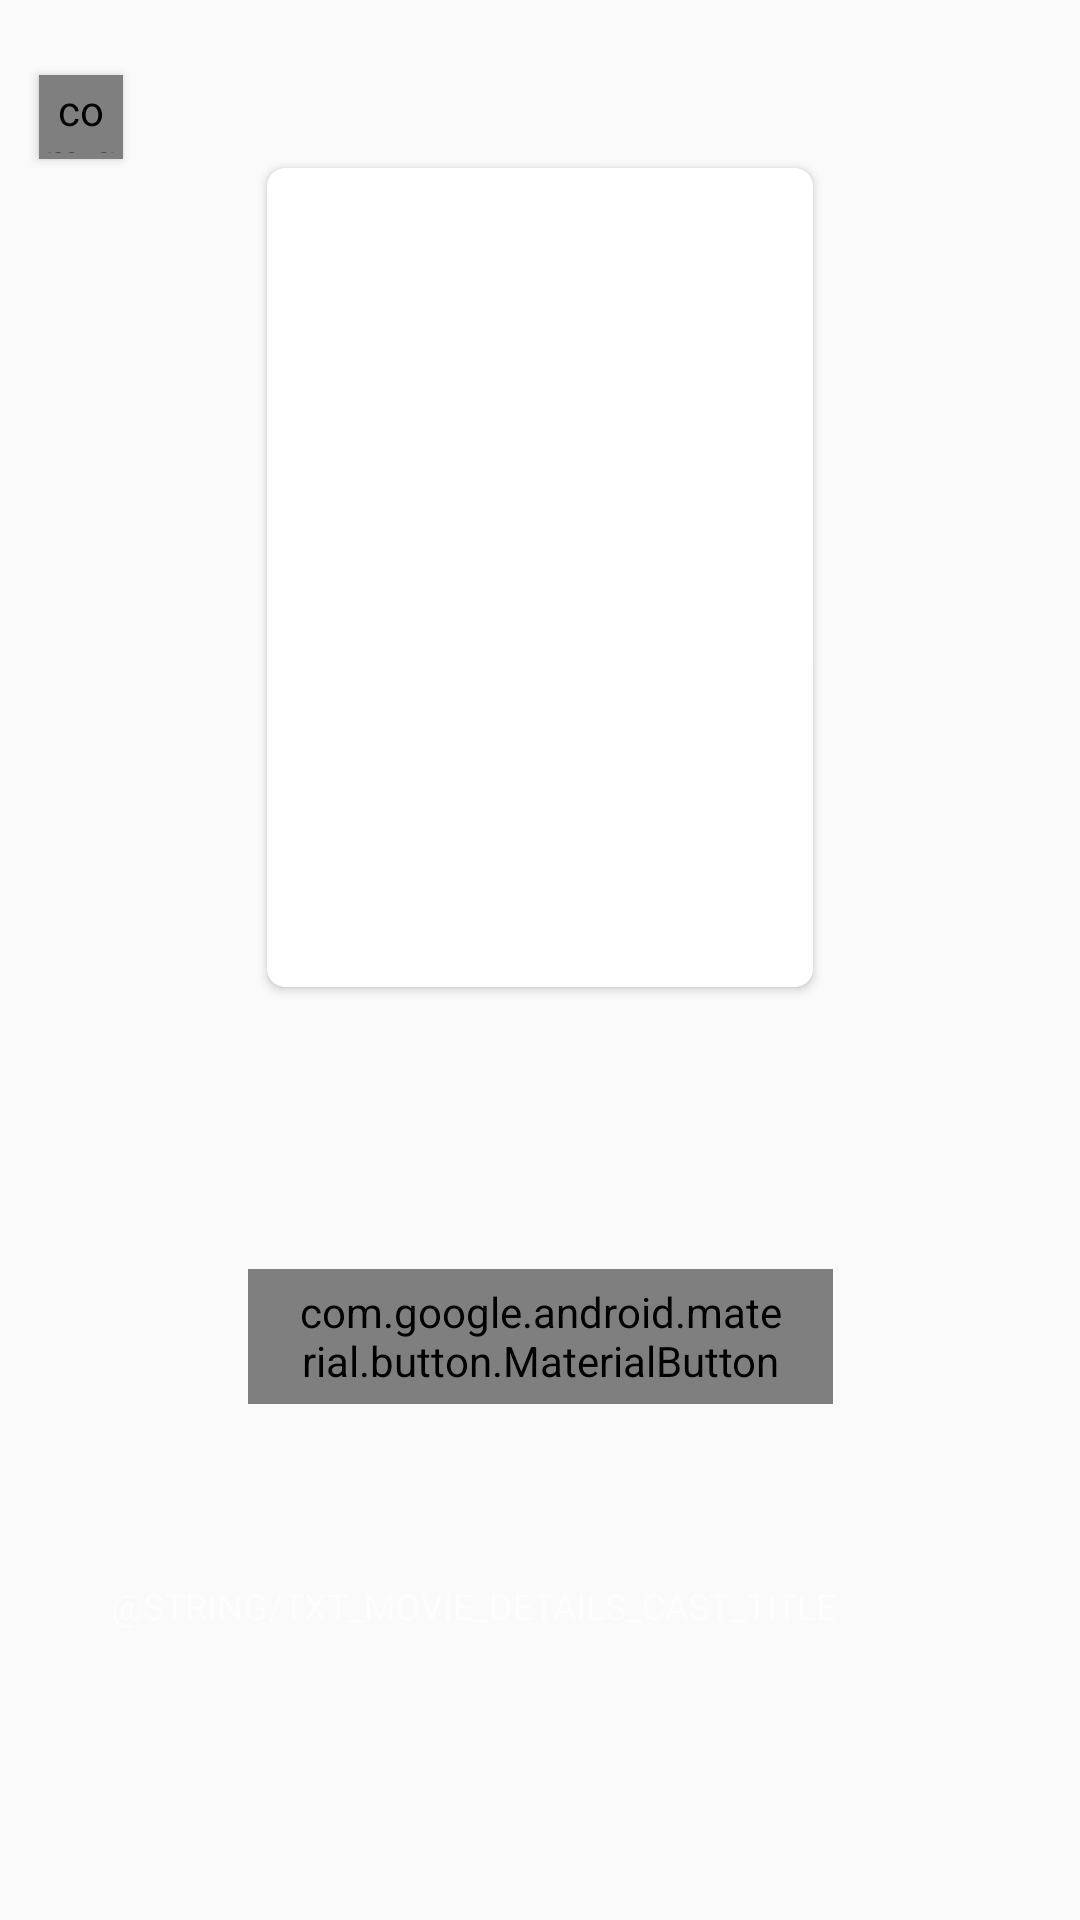

This screen was rendered from an Android layout file. Write that file and the resources it references.
<!-- AndroidManifest.xml: application theme AppTheme -->
<!-- res/layout/activity_movie_details.xml -->
<?xml version="1.0" encoding="utf-8"?>
<androidx.constraintlayout.widget.ConstraintLayout
    xmlns:android="http://schemas.android.com/apk/res/android"
    xmlns:app="http://schemas.android.com/apk/res-auto"
    xmlns:tools="http://schemas.android.com/tools"
    android:layout_width="match_parent"
    android:layout_height="match_parent"
    tools:context=".view.MovieDetailsActivity">

    <ImageView
        android:id="@+id/activity_movie_details_imageview_bg"
        android:layout_width="match_parent"
        android:layout_height="match_parent"
        android:scaleType="centerCrop"/>

    <View
        android:id="@+id/activity_movie_details_view_color"
        android:layout_width="match_parent"
        android:layout_height="match_parent"
        android:alpha="0.8"/>

    <com.google.android.material.button.MaterialButton
        android:id="@+id/activity_movie_details_materialbutton_back"
        android:textAppearance="@style/TextAppearance.MaterialComponents.Button"
        android:layout_width="28dp"
        android:layout_height="28dp"
        app:layout_constraintLeft_toLeftOf="parent"
        app:layout_constraintTop_toTopOf="parent"
        android:layout_marginStart="13dp"
        android:layout_marginTop="25dp"
        android:insetTop="0dp"
        android:insetBottom="0dp"
        android:insetLeft="0dp"
        android:insetRight="0dp"
        app:cornerRadius="28dp"
        app:icon="@drawable/ic_arrow_back_black_24dp"
        android:padding="2dp"
        android:elevation="2dp"
        android:backgroundTint="@color/fullBlack"/>

    <ScrollView
        android:layout_width="match_parent"
        android:layout_height="match_parent">

        <androidx.constraintlayout.widget.ConstraintLayout
            android:layout_width="match_parent"
            android:layout_height="wrap_content">

            <androidx.cardview.widget.CardView
                android:id="@+id/activity_movie_details_cardview"
                android:layout_width="182dp"
                android:layout_height="273dp"
                app:cardCornerRadius="6dp"
                app:layout_constraintLeft_toLeftOf="parent"
                app:layout_constraintRight_toRightOf="parent"
                app:layout_constraintTop_toTopOf="parent"
                android:layout_marginTop="?actionBarSize"
                app:cardElevation="2dp">

                <ImageView
                    android:id="@+id/activity_movie_details_imageview_poster"
                    android:layout_width="match_parent"
                    android:layout_height="match_parent"
                    android:scaleType="centerCrop"/>

                <View
                    android:id="@+id/activity_movie_details_bg_genre"
                    android:layout_width="match_parent"
                    android:layout_height="25dp"
                    android:background="@color/fullBlack"
                    android:alpha="0.3"/>

                <TextView
                    android:id="@+id/activity_movie_details_textview_movie_genre"
                    android:layout_width="wrap_content"
                    android:layout_height="wrap_content"
                    android:textSize="12sp"
                    android:textColor="@color/white"
                    android:letterSpacing="-0.05"
                    android:layout_gravity="center_horizontal"
                    tools:text="GENERO"
                    android:textAllCaps="true"
                    android:layout_marginTop="4dp"/>

            </androidx.cardview.widget.CardView>

            <TextView
                android:id="@+id/activity_movie_details_textview_title"
                android:layout_width="match_parent"
                android:layout_height="wrap_content"
                tools:text="NOMBRE PELICULA"
                android:textSize="24sp"
                android:textStyle="bold"
                android:letterSpacing="-0.02"
                app:layout_constraintLeft_toLeftOf="parent"
                app:layout_constraintRight_toRightOf="parent"
                app:layout_constraintTop_toBottomOf="@id/activity_movie_details_cardview"
                android:layout_marginTop="22dp"
                android:layout_marginStart="37dp"
                android:layout_marginEnd="37dp"
                android:gravity="center"
                android:textColor="@color/white"/>

            <TextView
                android:id="@+id/activity_movie_details_textview_year"
                android:layout_width="wrap_content"
                android:layout_height="wrap_content"
                tools:text="2011"
                app:layout_constraintLeft_toLeftOf="parent"
                app:layout_constraintTop_toBottomOf="@id/activity_movie_details_textview_title"
                app:layout_constraintRight_toRightOf="parent"
                android:textSize="16sp"
                android:gravity="center"
                android:layout_marginTop="2dp"
                android:textColor="@color/white"/>

            <com.google.android.material.button.MaterialButton
                android:textAppearance="@style/TextAppearance.MaterialComponents.Button"
                android:id="@+id/activity_movie_details_materialbutton_subscribe"
                android:layout_width="195dp"
                android:layout_height="45dp"
                app:cornerRadius="100dp"
                android:textAllCaps="true"
                style="@style/Widget.MaterialComponents.Button.OutlinedButton"
                android:layout_marginTop="16dp"
                app:layout_constraintLeft_toLeftOf="parent"
                app:layout_constraintTop_toBottomOf="@id/activity_movie_details_textview_year"
                app:layout_constraintRight_toRightOf="parent"
                android:textColor="@color/white"
                app:strokeWidth="2dp"
                app:strokeColor="@color/white"
                android:gravity="center"/>

            <TextView
                android:id="@+id/activity_movie_details_textview_overview"
                android:layout_width="match_parent"
                android:layout_height="wrap_content"
                android:textSize="14sp"
                android:lineHeight="24sp"
                android:textColor="@color/white"
                android:layout_marginStart="37dp"
                android:layout_marginTop="16dp"
                android:layout_marginEnd="37dp"
                app:layout_constraintLeft_toLeftOf="parent"
                app:layout_constraintRight_toRightOf="parent"
                app:layout_constraintTop_toBottomOf="@id/activity_movie_details_materialbutton_subscribe"/>

            <View
                android:id="@+id/activity_movie_details_view_bg_cast"
                app:layout_constraintTop_toBottomOf="@id/activity_movie_details_textview_overview"
                app:layout_constraintBottom_toBottomOf="parent"
                android:layout_width="match_parent"
                android:layout_height="0dp"
                android:background="@color/fullBlack"
                android:layout_marginTop="16dp"
                android:alpha="0.3"/>

            <TextView
                android:id="@+id/activity_movie_details_textview_crew_title"
                android:layout_width="wrap_content"
                android:layout_height="wrap_content"
                android:layout_marginTop="8dp"
                android:text="@string/txt_movie_details_cast_title"
                android:textAllCaps="true"
                android:textColor="@color/gray"
                android:textSize="12sp"
                app:layout_constraintTop_toTopOf="@+id/activity_movie_details_view_bg_cast"
                app:layout_constraintLeft_toLeftOf="@id/activity_movie_details_textview_overview" />

            <androidx.recyclerview.widget.RecyclerView
                android:id="@+id/activity_movie_details_recyclerview_actors"
                android:layout_width="match_parent"
                android:layout_height="wrap_content"
                android:layout_marginTop="8dp"
                android:orientation="horizontal"
                app:layoutManager="androidx.recyclerview.widget.LinearLayoutManager"
                app:layout_constraintLeft_toLeftOf="parent"
                app:layout_constraintRight_toRightOf="parent"
                app:layout_constraintTop_toBottomOf="@id/activity_movie_details_textview_crew_title"
                app:reverseLayout="false"
                tools:listitem="@layout/horizontal_cast_row" />

        </androidx.constraintlayout.widget.ConstraintLayout>

    </ScrollView>

</androidx.constraintlayout.widget.ConstraintLayout>
<!-- res/layout/horizontal_cast_row.xml (included above) -->
<?xml version="1.0" encoding="utf-8"?>
<LinearLayout xmlns:android="http://schemas.android.com/apk/res/android"
    xmlns:app="http://schemas.android.com/apk/res-auto"
    xmlns:tool="http://schemas.android.com/tools"
    android:orientation="vertical"
    android:layout_width="wrap_content"
    android:layout_height="wrap_content"
    android:layout_marginStart="21dp">

    <androidx.cardview.widget.CardView
        android:id="@+id/horizontal_cast_row_cardview"
        android:layout_width="wrap_content"
        android:layout_height="wrap_content"
        app:layout_constraintLeft_toLeftOf="parent"
        app:layout_constraintTop_toTopOf="parent"
        app:cardElevation="1dp"
        app:cardCornerRadius="4dp">

        <ImageView
            android:id="@+id/horizontal_cast_row_imageview_actor_poster"
            android:layout_width="101dp"
            android:layout_height="150dp"
            android:scaleType="centerCrop"/>

        <ProgressBar
            android:id="@+id/horizontal_cast_row_progressbar"
            android:layout_width="wrap_content"
            android:layout_height="wrap_content"
            android:layout_gravity="center"
            android:indeterminateTint="@color/slate"/>

    </androidx.cardview.widget.CardView>

    <TextView
        android:id="@+id/horizontalcast_row_textview_actor_name"
        android:layout_width="match_parent"
        android:layout_height="wrap_content"
        android:textColor="@color/white"
        android:textSize="16sp"
        android:singleLine="false"
        android:lines="3"/>

</LinearLayout>
<!-- resources referenced by this layout -->
<resources>
  <color name="gray">#80FFFFFF</color>
  <color name="slate">#3c5663</color>
  <color name="white">#ffffff</color>
  <string name="txt_movie_details_cast_title">Actores principales:</string>
  <style name="AppTheme" parent="Theme.AppCompat.Light.NoActionBar">
          
          <item name="colorPrimary">@color/colorPrimary</item>
          <item name="colorPrimaryDark">@color/colorPrimaryDark</item>
          <item name="colorAccent">@color/colorAccent</item>
          <item name="colorControlNormal">@color/white</item>
  
          
          <item name="android:windowActivityTransitions">true</item>
      </style>
  <color name="colorPrimary">#008577</color>
  <color name="colorPrimaryDark">#00574B</color>
  <color name="colorAccent">#D81B60</color>
</resources>
